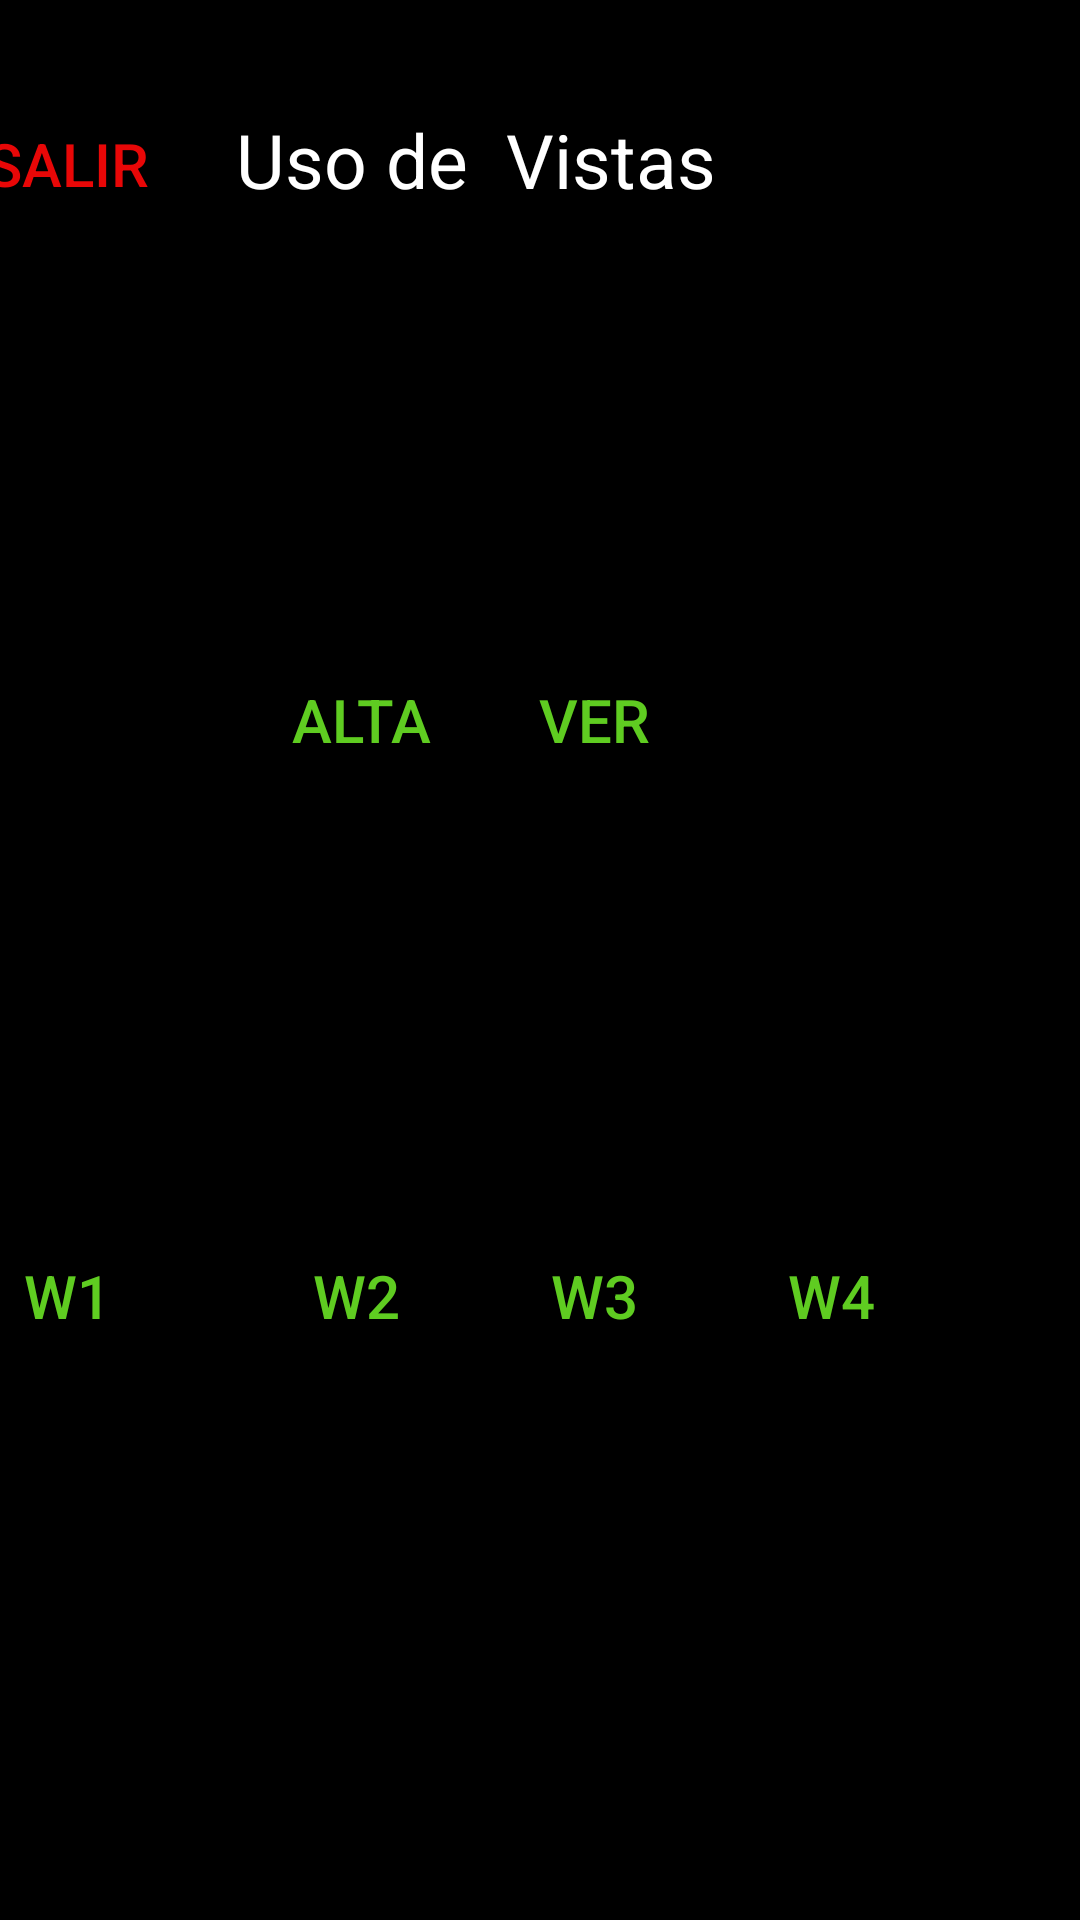

Layout XML and referenced resources for this Android screen:
<!-- AndroidManifest.xml: application theme Theme.AplicacionAndroid2 -->
<!-- res/layout/activity_main.xml -->
<?xml version="1.0" encoding="utf-8"?>
<androidx.constraintlayout.widget.ConstraintLayout xmlns:android="http://schemas.android.com/apk/res/android"
    xmlns:app="http://schemas.android.com/apk/res-auto"
    xmlns:tools="http://schemas.android.com/tools"
    android:layout_width="match_parent"
    android:layout_height="match_parent"
    tools:context=".MainActivity"
    android:background="#000">


    <TextView
        android:layout_width="wrap_content"
        android:layout_height="wrap_content"
        android:text="Uso de  Vistas"
        android:textSize="25dp"
        android:textColor="#ffffff"
        app:layout_constraintBottom_toTopOf="@+id/guideline7"
        app:layout_constraintEnd_toStartOf="@+id/guideline4"
        app:layout_constraintHorizontal_bias="0.596"
        app:layout_constraintStart_toStartOf="@+id/guideline2"
        app:layout_constraintTop_toTopOf="@+id/guideline6"
        app:layout_constraintVertical_bias="0.478" />

    <Button
        android:id="@+id/buttonAlta"
        android:layout_width="86dp"
        android:layout_height="88dp"
        android:text="ALTA"
        android:textSize="20dp"
        android:textColor="#5fcc21"
        android:backgroundTint="@color/black"
        app:layout_constraintBottom_toTopOf="@+id/guideline9"
        app:layout_constraintEnd_toStartOf="@+id/guideline3"
        app:layout_constraintHorizontal_bias="0.333"
        app:layout_constraintStart_toStartOf="@+id/guideline2"
        app:layout_constraintTop_toTopOf="@+id/guideline8" />


    <Button
        android:id="@+id/buttonVer"
        android:layout_width="86dp"
        android:layout_height="88dp"
        android:backgroundTint="@color/black"
        android:text="VER"
        android:textColor="#5fcc21"
        android:textSize="20dp"
        app:layout_constraintBottom_toTopOf="@+id/guideline9"
        app:layout_constraintEnd_toStartOf="@+id/guideline4"
        app:layout_constraintStart_toStartOf="@+id/guideline3"
        app:layout_constraintTop_toTopOf="@+id/guideline8" />

    <Button
        android:id="@+id/buttonW1"
        android:layout_width="71dp"
        android:layout_height="78dp"
        android:backgroundTint="@color/black"
        android:text="W1"
        android:textColor="#5fcc21"
        android:textSize="20dp"
        app:layout_constraintBottom_toTopOf="@+id/guideline11"
        app:layout_constraintEnd_toStartOf="@+id/guideline2"
        app:layout_constraintStart_toStartOf="@+id/guideline1"
        app:layout_constraintTop_toTopOf="@+id/guideline10" />

    <Button
        android:id="@+id/buttonW2"
        android:layout_width="71dp"
        android:layout_height="78dp"
        android:backgroundTint="@color/black"
        android:text="W2"
        android:textColor="#5fcc21"
        android:textSize="20dp"
        app:layout_constraintBottom_toTopOf="@+id/guideline11"
        app:layout_constraintEnd_toStartOf="@+id/guideline3"
        app:layout_constraintStart_toStartOf="@+id/guideline2"
        app:layout_constraintTop_toTopOf="@+id/guideline10" />

    <Button
        android:id="@+id/buttonW3"
        android:layout_width="71dp"
        android:layout_height="78dp"
        android:backgroundTint="@color/black"
        android:text="W3"
        android:textColor="#5fcc21"
        android:textSize="20dp"
        app:layout_constraintBottom_toTopOf="@+id/guideline11"
        app:layout_constraintEnd_toStartOf="@+id/guideline4"
        app:layout_constraintStart_toStartOf="@+id/guideline3"
        app:layout_constraintTop_toTopOf="@+id/guideline10" />

    <Button
        android:id="@+id/buttonW4"
        android:layout_width="71dp"
        android:layout_height="78dp"
        android:backgroundTint="@color/black"
        android:text="W4"
        android:textColor="#5fcc21"
        android:textSize="20dp"
        app:layout_constraintBottom_toTopOf="@+id/guideline11"
        app:layout_constraintEnd_toStartOf="@+id/guideline5"
        app:layout_constraintStart_toStartOf="@+id/guideline4"
        app:layout_constraintTop_toTopOf="@+id/guideline10" />


    <Button
        android:id="@+id/buttonSalir"
        android:layout_width="101dp"
        android:layout_height="95dp"
        android:backgroundTint="@color/black"
        android:text="SALIR"
        android:textColor="#e80707"
        android:textSize="20dp"
        app:layout_constraintBottom_toTopOf="@+id/guideline7"
        app:layout_constraintEnd_toStartOf="@+id/guideline2"
        app:layout_constraintStart_toStartOf="@+id/guideline1"
        app:layout_constraintTop_toTopOf="@+id/guideline6" />
    <androidx.constraintlayout.widget.Guideline
        android:id="@+id/guideline1"
        android:layout_width="wrap_content"
        android:layout_height="wrap_content"
        android:orientation="vertical"
        app:layout_constraintGuide_end="395dp" />

    <androidx.constraintlayout.widget.Guideline
        android:id="@+id/guideline2"
        android:layout_width="wrap_content"
        android:layout_height="wrap_content"
        android:orientation="vertical"
        app:layout_constraintGuide_begin="96dp"
        app:layout_constraintGuide_percent="0.22"/>


    <androidx.constraintlayout.widget.Guideline
        android:id="@+id/guideline3"
        android:layout_width="wrap_content"
        android:layout_height="wrap_content"
        android:orientation="vertical"
        app:layout_constraintGuide_begin="96dp"
        app:layout_constraintGuide_percent="0.44"/>


    <androidx.constraintlayout.widget.Guideline
        android:id="@+id/guideline4"
        android:layout_width="wrap_content"
        android:layout_height="wrap_content"
        android:orientation="vertical"
        app:layout_constraintGuide_begin="96dp"
        app:layout_constraintGuide_percent="0.66"/>


    <androidx.constraintlayout.widget.Guideline
        android:id="@+id/guideline5"
        android:layout_width="wrap_content"
        android:layout_height="wrap_content"
        android:orientation="vertical"
        app:layout_constraintGuide_begin="96dp"
        app:layout_constraintGuide_percent="0.88"/>

    <androidx.constraintlayout.widget.Guideline
        android:id="@+id/guideline6"
        android:layout_width="wrap_content"
        android:layout_height="wrap_content"
        android:orientation="horizontal"
        app:layout_constraintGuide_begin="96dp"
        app:layout_constraintGuide_percent="0.02"/>

    <androidx.constraintlayout.widget.Guideline
        android:id="@+id/guideline7"
        android:layout_width="wrap_content"
        android:layout_height="wrap_content"
        android:orientation="horizontal"
        app:layout_constraintGuide_begin="96dp"
        app:layout_constraintGuide_percent="0.15"/>

    <androidx.constraintlayout.widget.Guideline
        android:id="@+id/guideline8"
        android:layout_width="wrap_content"
        android:layout_height="wrap_content"
        android:orientation="horizontal"
        app:layout_constraintGuide_begin="96dp"
        app:layout_constraintGuide_percent="0.30"/>

    <androidx.constraintlayout.widget.Guideline
        android:id="@+id/guideline9"
        android:layout_width="wrap_content"
        android:layout_height="wrap_content"
        android:orientation="horizontal"
        app:layout_constraintGuide_begin="96dp"
        app:layout_constraintGuide_percent="0.45"/>


    <androidx.constraintlayout.widget.Guideline
        android:id="@+id/guideline10"
        android:layout_width="wrap_content"
        android:layout_height="wrap_content"
        android:orientation="horizontal"
        app:layout_constraintGuide_begin="96dp"
        app:layout_constraintGuide_percent="0.60"/>


    <androidx.constraintlayout.widget.Guideline
        android:id="@+id/guideline11"
        android:layout_width="wrap_content"
        android:layout_height="wrap_content"
        android:orientation="horizontal"
        app:layout_constraintGuide_begin="539dp"
        app:layout_constraintGuide_percent="0.75" />

    <androidx.constraintlayout.widget.Guideline
        android:id="@+id/guideline12"
        android:layout_width="wrap_content"
        android:layout_height="wrap_content"
        android:orientation="horizontal"
        app:layout_constraintGuide_begin="96dp"
        app:layout_constraintGuide_percent="0.90"/>



</androidx.constraintlayout.widget.ConstraintLayout>
<!-- resources referenced by this layout -->
<resources>
  <style name="Theme.AplicacionAndroid2" parent="Theme.MaterialComponents.DayNight.DarkActionBar">
          
          <item name="colorPrimary">@color/purple_500</item>
          <item name="colorPrimaryVariant">@color/purple_700</item>
          <item name="colorOnPrimary">@color/white</item>
          
          <item name="colorSecondary">@color/teal_200</item>
          <item name="colorSecondaryVariant">@color/teal_700</item>
          <item name="colorOnSecondary">@color/black</item>
          
          <item name="android:statusBarColor">?attr/colorPrimaryVariant</item>
          
      </style>
  <!-- not gathered from this repository: default colours our renderer supplied (Android Studio template values) -->
  <color name="purple_500">#FF6200EE</color>
  <color name="purple_700">#FF3700B3</color>
  <color name="teal_200">#FF03DAC5</color>
  <color name="teal_700">#FF018786</color>
  <color name="black">#FF000000</color>
  <color name="white">#FFFFFFFF</color>
</resources>
